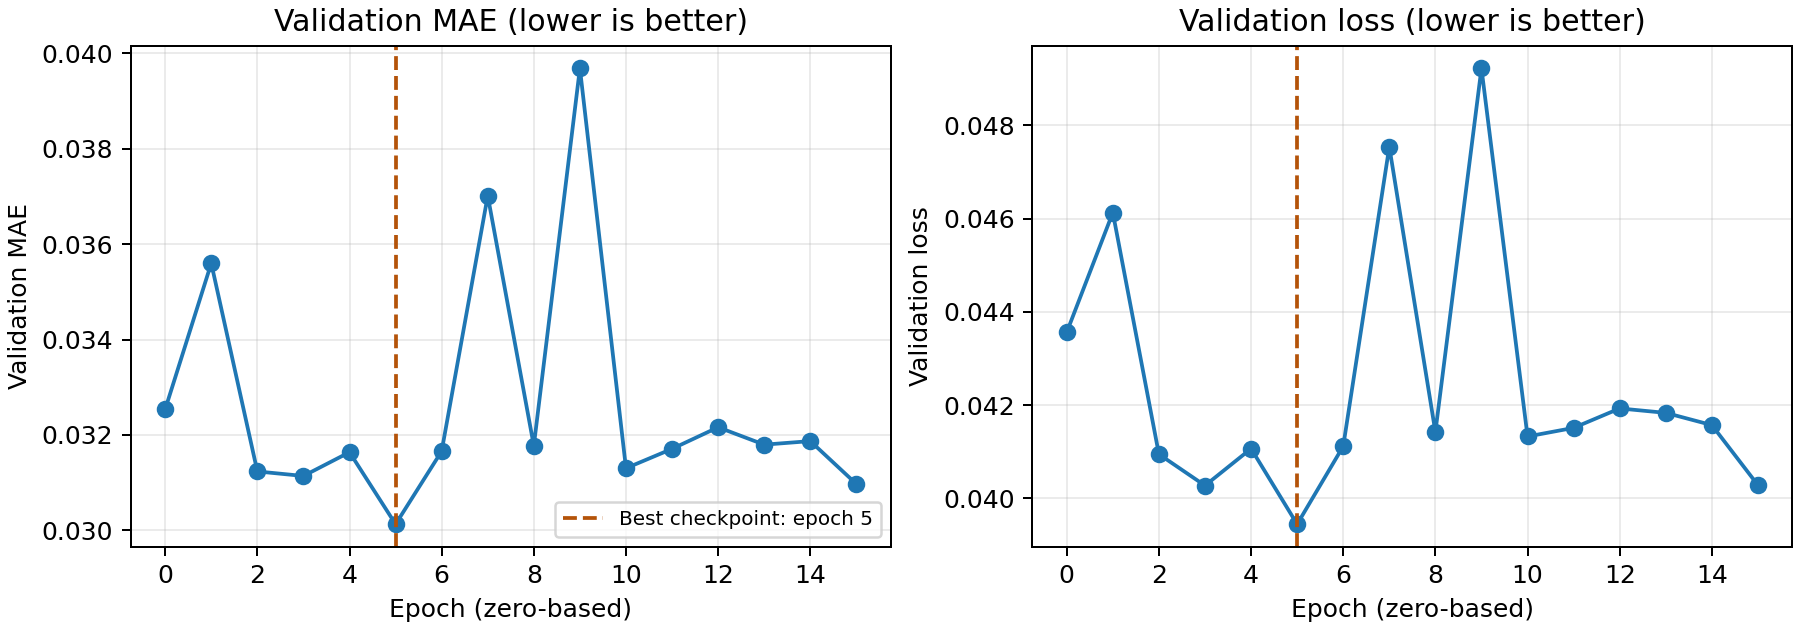

Source data for this figure (header and first rows):
step, epoch, valid_MAE, valid_RMSE, valid_PSNR, valid_SAM, valid_SSIM, valid_LPIPS, valid_loss, learning_rate
374, 0.0, 0.03254, 0.04334, 27.71, 10.73, 0.8572, 0.4587, 0.04356, 0.0004
749, 1.0, 0.0356, 0.04602, 27.3, 9.76, 0.8591, 0.438, 0.04613, 0.0004
1124, 2.0, 0.03124, 0.04256, 27.93, 10.35, 0.8717, 0.4291, 0.04095, 0.0004
1499, 3.0, 0.03114, 0.04215, 27.95, 9.582, 0.8775, 0.4077, 0.04027, 0.0004
1874, 4.0, 0.03164, 0.04261, 27.86, 9.431, 0.8741, 0.4008, 0.04106, 0.0004
2249, 5.0, 0.03013, 0.04063, 28.35, 9.472, 0.8767, 0.407, 0.03944, 0.0004
2624, 6.0, 0.03166, 0.04227, 28.02, 9.858, 0.8738, 0.4049, 0.04112, 0.0004
2999, 7.0, 0.03701, 0.04876, 26.95, 9.978, 0.8577, 0.4171, 0.04754, 0.0004
3374, 8.0, 0.03177, 0.04217, 28.13, 9.219, 0.8717, 0.4204, 0.04142, 0.0004
3749, 9.0, 0.03968, 0.05174, 26.51, 9.581, 0.8649, 0.425, 0.04922, 0.0004
4124, 10.0, 0.0313, 0.04231, 28.05, 9.238, 0.8685, 0.4264, 0.04133, 0.0002
4499, 11.0, 0.03171, 0.04309, 27.79, 8.985, 0.8703, 0.4168, 0.04151, 0.0002
4874, 12.0, 0.03216, 0.04256, 27.98, 9.072, 0.8702, 0.4144, 0.04193, 0.0002
5249, 13.0, 0.0318, 0.04278, 27.8, 9.466, 0.8679, 0.4179, 0.04183, 0.0002
5624, 14.0, 0.03187, 0.04275, 27.93, 8.669, 0.8711, 0.4092, 0.04157, 9.999718167819083e-05
5999, 15.0, 0.03097, 0.04186, 28.11, 9.174, 0.8759, 0.411, 0.04028, 9.999718167819083e-05
